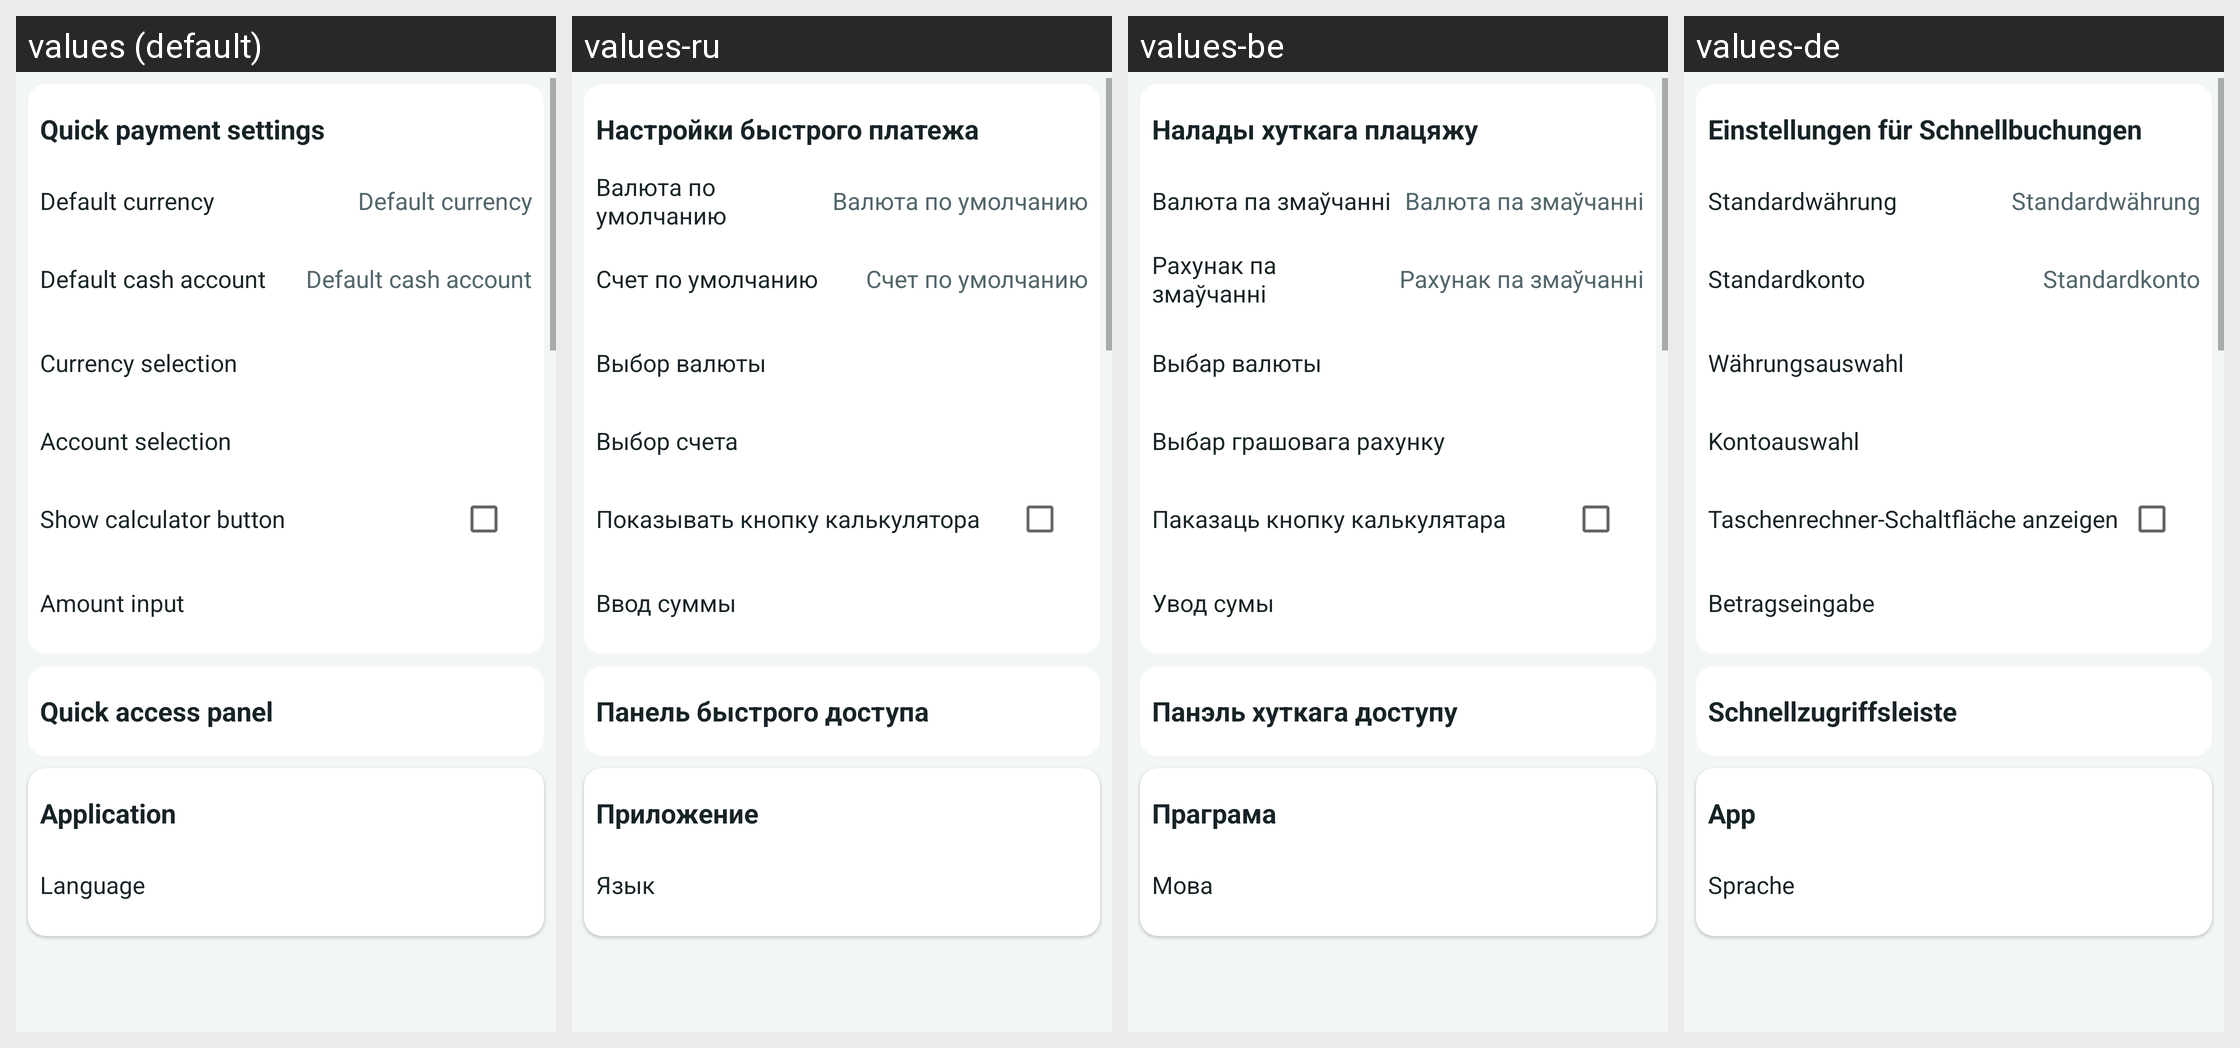

For this localized Android screen grid, give each drawn string resource with its value in every locale shown.
Android screen res/layout/fragment_settings.xml rendered under 4 locales, left to right: values (default), values-ru, values-be, values-de. Device: Nexus 5 (rendered at 1080×1920; each locale shown at half size, 540×960, under a caption strip naming it); theme Theme.MyHomeBookkeeping.
Other locales in the repository, not shown: values-pl.
Strings drawn on this screen, with the default value and each locale's value (text and hints the layout hard-codes, and strings that could not be matched under every locale, appear in the picture but are not listed):

quick_payment_default_currency
  values: Default currency
  values-ru: Валюта по умолчанию
  values-be: Валюта па змаўчанні
  values-de: Standardwährung

quick_payment_currency_selection_mode
  values: Currency selection
  values-ru: Выбор валюты
  values-be: Выбар валюты
  values-de: Währungsauswahl

quick_payment_show_calculator
  values: Show calculator button
  values-ru: Показывать кнопку калькулятора
  values-be: Паказаць кнопку калькулятара
  values-de: Taschenrechner-Schaltfläche anzeigen

quick_payment_amount_input
  values: Amount input
  values-ru: Ввод суммы
  values-be: Увод сумы
  values-de: Betragseingabe

quick_access_settings_title
  values: Quick access panel
  values-ru: Панель быстрого доступа
  values-be: Панэль хуткага доступу
  values-de: Schnellzugriffsleiste

settings_app_language_title
  values: Language
  values-ru: Язык
  values-be: Мова
  values-de: Sprache
